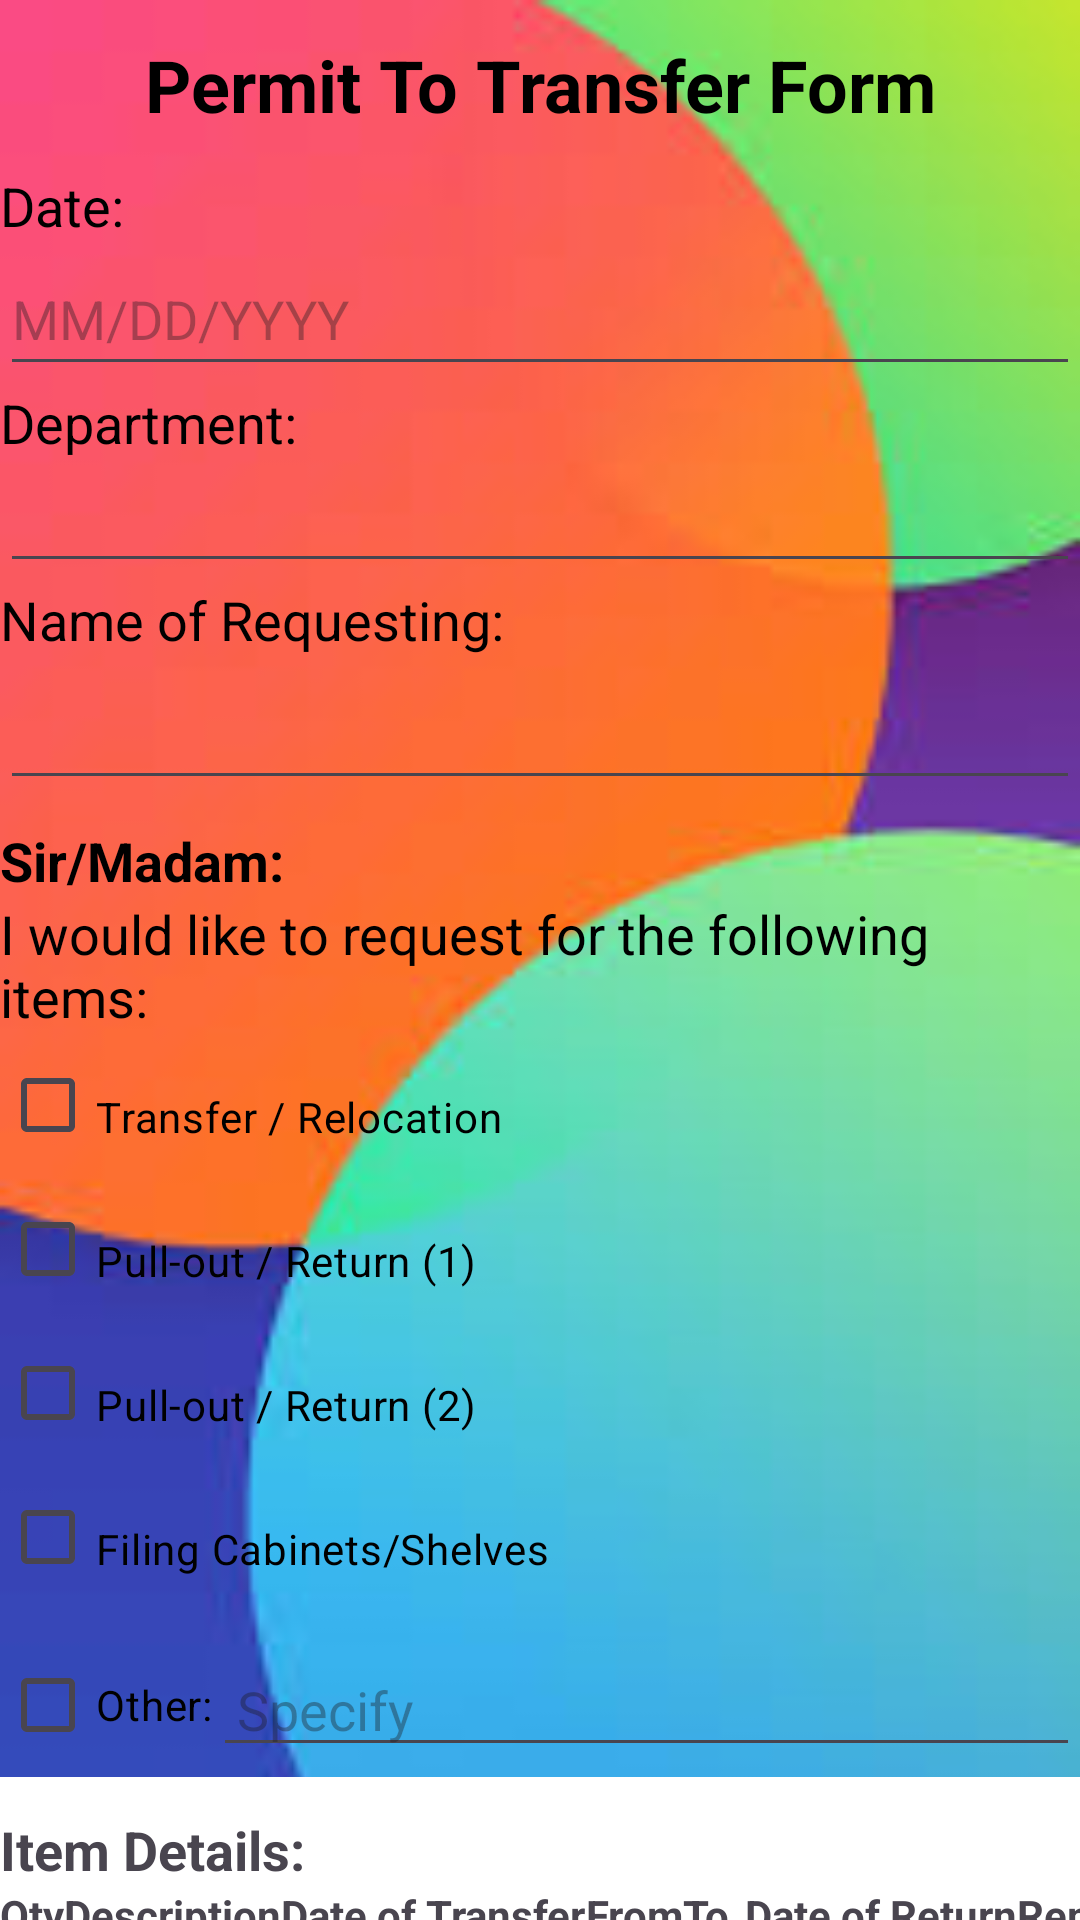

This screen was rendered from an Android layout file. Write that file and the resources it references.
<!-- AndroidManifest.xml: application theme Theme.GroupProjectDashboard -->
<!-- res/layout/activity_approve.xml -->
<?xml version="1.0" encoding="utf-8"?>
<LinearLayout xmlns:android="http://schemas.android.com/apk/res/android"
    xmlns:tools="http://schemas.android.com/tools"
    android:layout_width="match_parent"
    android:layout_height="match_parent"
    android:background="@drawable/gg_background"
    android:orientation="vertical">

        
        <TextView
            android:layout_width="match_parent"
            android:layout_height="wrap_content"
            android:text="Permit To Transfer Form"
            android:textSize="24sp"
            android:textStyle="bold"
            android:gravity="center"
            android:textColor="#000000"
            android:padding="12dp" />

        
        <TextView android:text="Date:"
            android:textSize="18sp"
            android:textColor="#000000"
            android:layout_width="match_parent"
            android:layout_height="wrap_content"/>

        <EditText
            android:id="@+id/etDate"
            android:textColor="#000000"
            android:layout_width="match_parent"
            android:layout_height="wrap_content"
            android:hint="MM/DD/YYYY"
            android:minHeight="48dp" />

        <TextView android:text="Department:"
            android:textSize="18sp"
            android:textColor="#000000"
            android:layout_width="match_parent"
            android:layout_height="wrap_content"/>

        <EditText
            android:id="@+id/etDepartment"
            android:textColor="#000000"
            android:layout_width="match_parent"
            android:layout_height="wrap_content"
            tools:ignore="SpeakableTextPresentCheck,SpeakableTextPresentCheck,TouchTargetSizeCheck" />

        <TextView android:text="Name of Requesting:"
            android:textSize="18sp"
            android:textColor="#000000"
            android:layout_width="match_parent"
            android:layout_height="wrap_content"/>

        <EditText
            android:id="@+id/etRequester"
            android:textColor="#000000"
            android:layout_width="match_parent"
            android:layout_height="wrap_content"
            android:minHeight="48dp"
            tools:ignore="SpeakableTextPresentCheck" />

        
        <TextView
            android:text="Sir/Madam:"
            android:textColor="#000000"
            android:textStyle="bold"
            android:paddingTop="8dp"
            android:textSize="18sp"
            android:layout_width="match_parent"
            android:layout_height="wrap_content"/>

        <TextView
            android:text="I would like to request for the following items:"
            android:textSize="18sp"
            android:textColor="#000000"
            android:layout_width="match_parent"
            android:layout_height="wrap_content"/>

        <CheckBox
            android:id="@+id/cbTransfer"
            android:layout_width="match_parent"
            android:layout_height="wrap_content"
            android:text="Transfer / Relocation"
            android:paddingTop="8dp"
            android:textColor="#000000"/>

        <CheckBox
            android:id="@+id/cbPullout1"
            android:layout_width="match_parent"
            android:layout_height="wrap_content"
            android:text="Pull-out / Return (1)"
            android:paddingTop="8dp"
            android:textColor="#000000"/>

        <CheckBox
            android:id="@+id/cbPullout2"
            android:layout_width="match_parent"
            android:layout_height="wrap_content"
            android:text="Pull-out / Return (2)"
            android:paddingTop="8dp"
            android:textColor="#000000"/>

        <CheckBox
            android:id="@+id/cbFiling"
            android:layout_width="match_parent"
            android:layout_height="wrap_content"
            android:text="Filing Cabinets/Shelves"
            android:paddingTop="8dp"
            android:textColor="#000000"/>

        <LinearLayout
            android:orientation="horizontal"
            android:layout_width="match_parent"
            android:layout_height="wrap_content"
            android:gravity="center_vertical"
            android:paddingTop="8dp">

            <CheckBox
                android:id="@+id/cbOther"
                android:layout_width="wrap_content"
                android:layout_height="wrap_content"
                android:text="Other:"
                android:textColor="#000000"/>

            <EditText
                android:id="@+id/etOther"
                android:layout_width="0dp"
                android:layout_height="wrap_content"
                android:layout_weight="1"
                android:hint="Specify"
                android:paddingLeft="8dp"
                tools:ignore="TouchTargetSizeCheck">

            </EditText>
        </LinearLayout>

        
        <TextView android:text="Item Details:"
            android:textStyle="bold"
            android:paddingTop="12dp"
            android:textSize="18sp"
            android:layout_width="match_parent"
            android:layout_height="wrap_content"
            android:background="#FFFFFF"/>


        <TableLayout
            android:layout_width="match_parent"
            android:layout_height="wrap_content"
            android:stretchColumns="*"
            android:background="#FFFFFF">

            <TableRow>
                <TextView android:text="Qty" android:textStyle="bold"/>
                <TextView android:text="Description" android:textStyle="bold"/>
                <TextView android:text="Date of Transfer" android:textStyle="bold"/>
                <TextView android:text="From" android:textStyle="bold"/>
                <TextView android:text="To" android:textStyle="bold"/>
                <TextView android:text="Date of Return" android:textStyle="bold"/>
                <TextView android:text="Remarks" android:textStyle="bold"/>
            </TableRow>

            <TableRow>

                <EditText
                    android:id="@+id/etQty"
                    tools:ignore="TouchTargetSizeCheck,TouchTargetSizeCheck,TouchTargetSizeCheck,TouchTargetSizeCheck,SpeakableTextPresentCheck" />

                <EditText
                    android:id="@+id/etDesc"
                    tools:ignore="SpeakableTextPresentCheck,TouchTargetSizeCheck" />

                <EditText
                    android:id="@+id/etTransferDate"
                    tools:ignore="TouchTargetSizeCheck,SpeakableTextPresentCheck" />

                <EditText
                    android:id="@+id/etFrom"
                    tools:ignore="TouchTargetSizeCheck,SpeakableTextPresentCheck" />

                <EditText
                    android:id="@+id/etTo"
                    tools:ignore="TouchTargetSizeCheck,SpeakableTextPresentCheck" />

                <EditText
                    android:id="@+id/etRemarks"
                    tools:ignore="SpeakableTextPresentCheck,TouchTargetSizeCheck" />
            </TableRow>
        </TableLayout>

        
        <Button
            android:id="@+id/btnSubmit"
            android:text="Submit"
            android:layout_marginTop="16dp"
            android:layout_width="match_parent"
            android:layout_height="wrap_content"
            android:backgroundTint="#D6C4F3"
            android:textColor="#000000"
            android:textStyle="bold" />
</LinearLayout>
<!-- resources referenced by this layout -->
<resources>
  <!-- drawable gg_background: jpg bitmap (drawable, 4259 bytes) -->
  <style name="Theme.GroupProjectDashboard" parent="Base.Theme.GroupProjectDashboard" />
  <style name="Base.Theme.GroupProjectDashboard" parent="Theme.Material3.DayNight.NoActionBar">
          
          
      </style>
</resources>
